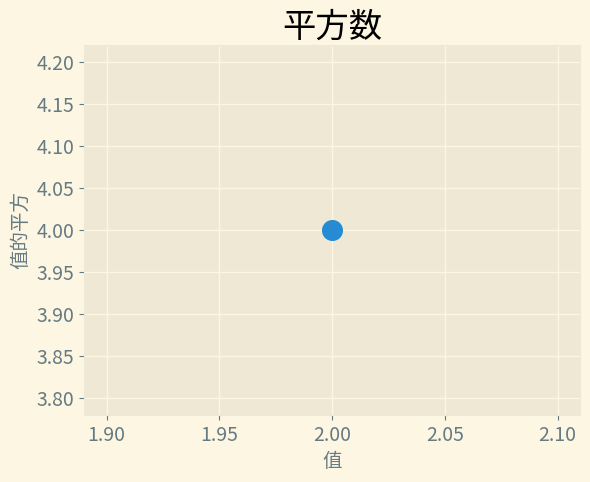

Write Python code to recreate this figure.
'''
[redacted]
Date: 2021-02-20 08:00:13
LastEditTime: 2021-02-23 15:14:05
LastEditors: Please set LastEditors
Description: In User Settings Edit
FilePath: \Matplotlib\make_scatter.py
'''
import matplotlib.pyplot as plt

plt.style.use('Solarize_Light2')
fig, ax = plt.subplots()
ax.scatter(2, 4, s=200)

ax.set_title("平方数", fontsize=24)
ax.set_xlabel("值", fontsize=14)
ax.set_ylabel("值的平方", fontsize=14)

ax.tick_params(axis='both', which='major', labelsize=14)

plt.show()